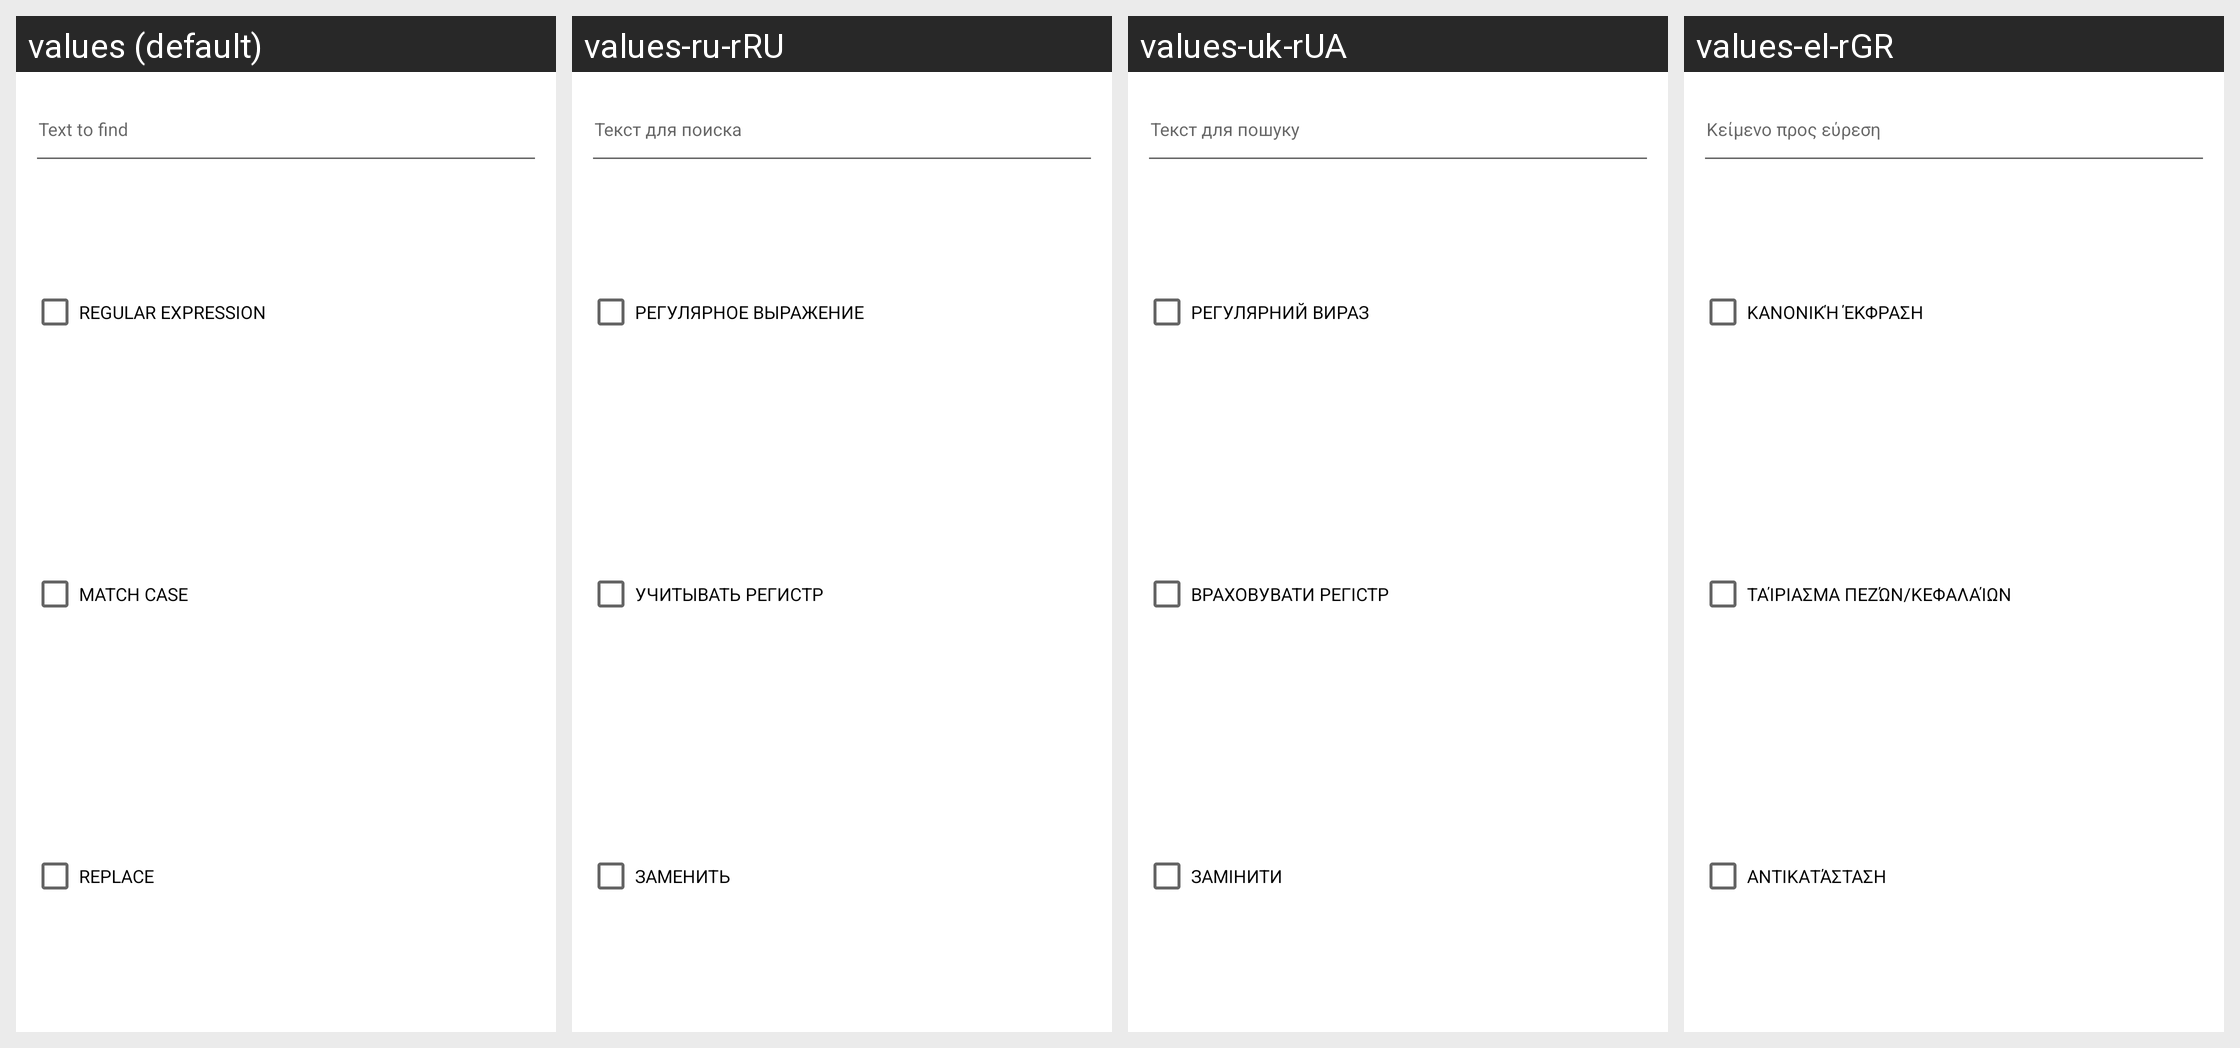

Strings drawn on this Android screen and how each of the app's shown locales translates them:
Android screen res/layout/dialog_fragment_find_text.xml rendered under 4 locales, left to right: values (default), values-ru-rRU, values-uk-rUA, values-el-rGR. Device: Nexus 5 (rendered at 1080×1920; each locale shown at half size, 540×960, under a caption strip naming it); theme Theme.MaterialComponents.DayNight.NoActionBar.
Other locales in the repository, not shown: values-ar-rSA, values-ca-rES, values-cs-rCZ, values-da, values-de, values-de-rDE, values-el, values-es-rES, values-es-rMX, values-fi-rFI, values-fr-rFR, values-hu-rHU, values-in-rID, values-it, values-it-rIT, values-ja-rJP, values-ko-rKR, values-ms-rMY, values-nl-rNL, values-no, values-pl-rPL, values-pt-rBR, values-pt-rPT, values-ro-rRO, values-ru, values-sk, values-sk-rSK, values-sv, values-sv-rSE, values-tr-rTR, values-uk, values-vi-rVN, values-vls-rBE, values-zh-rCN, values-zh-rHK.
Strings drawn on this screen, with the default value and each locale's value (text and hints the layout hard-codes, and strings that could not be matched under every locale, appear in the picture but are not listed):

text_to_find
  values: Text to find
  values-ru-rRU: Текст для поиска
  values-uk-rUA: Текст для пошуку
  values-el-rGR: Κείμενο προς εύρεση

regular_expression
  values: Regular Expression
  values-ru-rRU: Регулярное выражение
  values-uk-rUA: Регулярний вираз
  values-el-rGR: Κανονική έκφραση

match_case
  values: Match case
  values-ru-rRU: Учитывать регистр
  values-uk-rUA: Враховувати регістр
  values-el-rGR: Ταίριασμα Πεζών/Κεφαλαίων

replace
  values: Replace
  values-ru-rRU: Заменить
  values-uk-rUA: Замінити
  values-el-rGR: Αντικατάσταση
